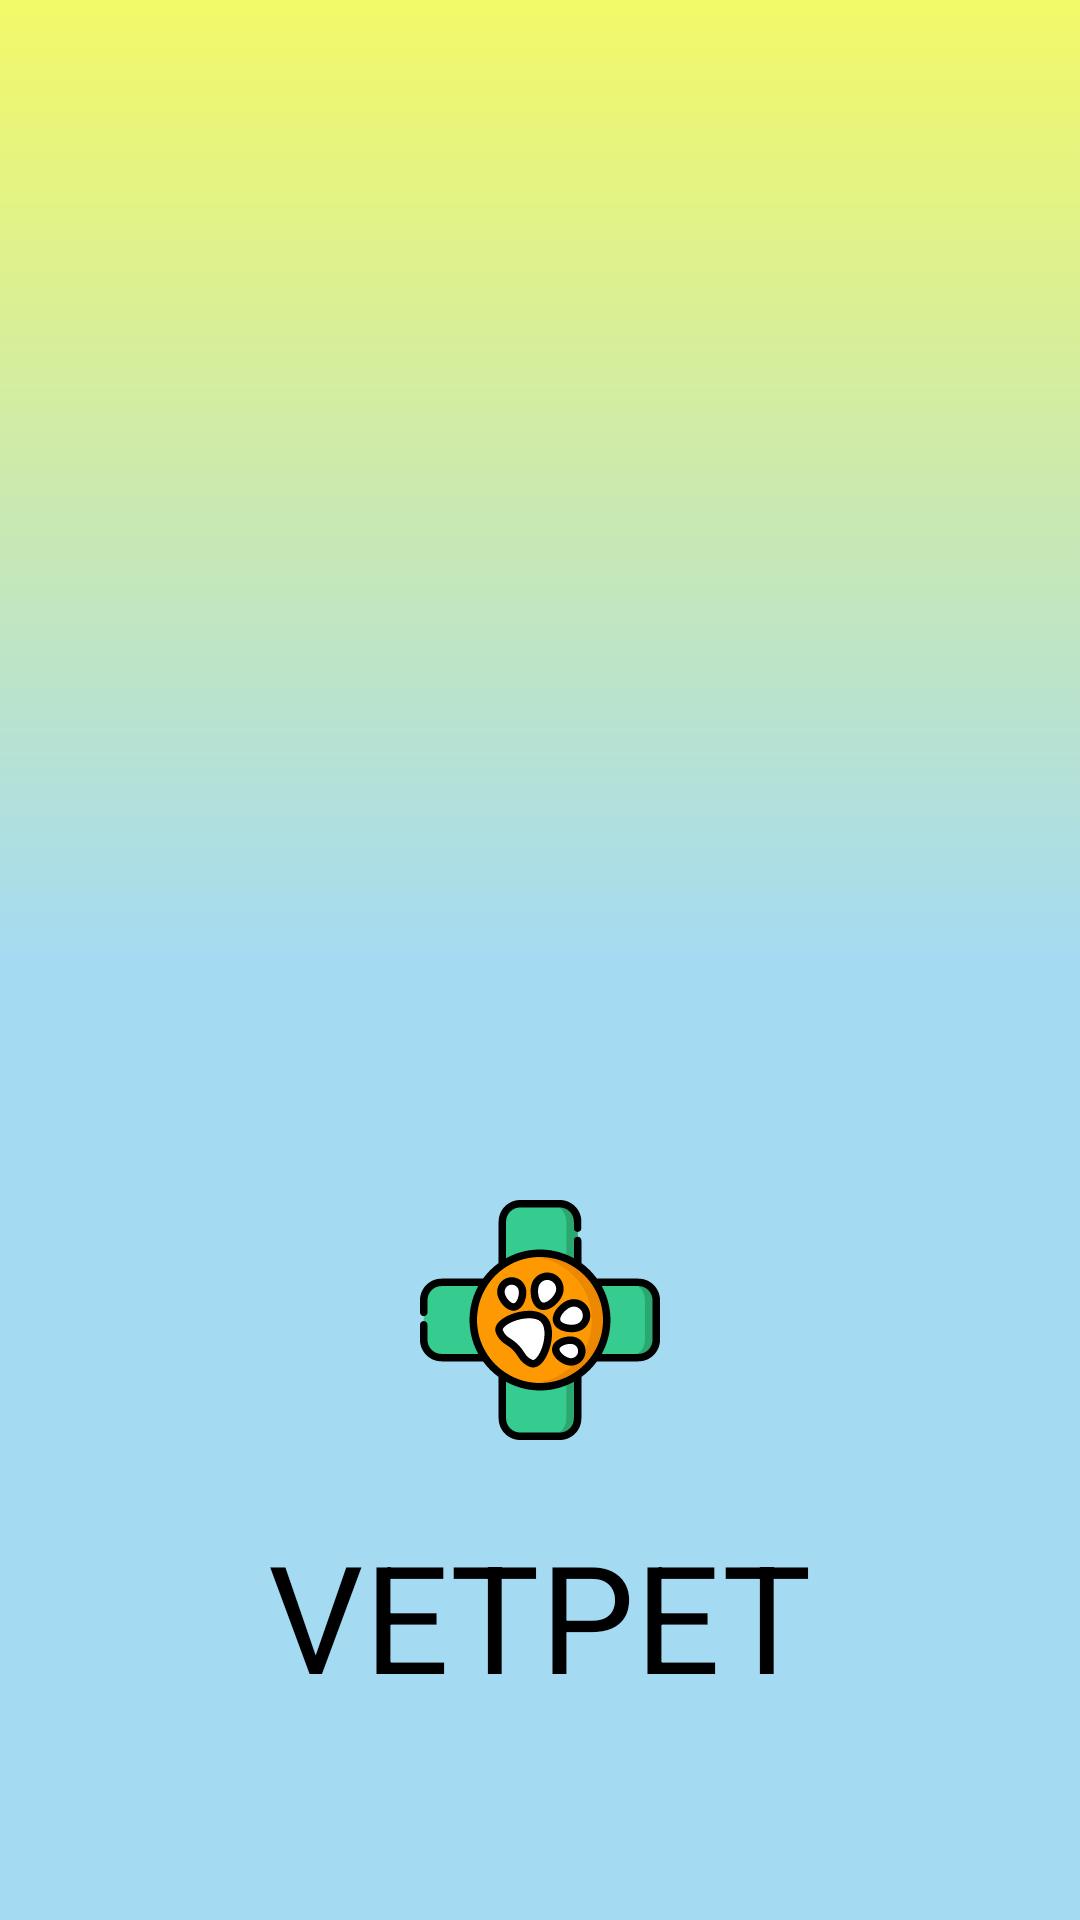

Produce the Android XML layout that renders to this screen, including the resource entries it uses.
<!-- AndroidManifest.xml: application theme Theme.Fundamentals -->
<!-- res/layout/activity_splash.xml -->
<?xml version="1.0" encoding="utf-8"?>
<androidx.constraintlayout.widget.ConstraintLayout xmlns:android="http://schemas.android.com/apk/res/android"
    xmlns:app="http://schemas.android.com/apk/res-auto"
    xmlns:tools="http://schemas.android.com/tools"
    android:layout_width="match_parent"
    android:layout_height="match_parent"
    android:background="@drawable/gradient"
    tools:context=".Splash">
    <ImageView
        android:id="@+id/backView"
        android:layout_width="match_parent"
        android:layout_height="match_parent"
        app:layout_constraintStart_toStartOf="parent"
        app:layout_constraintTop_toTopOf="parent" />

    <ImageView
        android:id="@+id/logosplash"
        android:layout_width="80dp"
        android:layout_height="80dp"
        android:layout_marginTop="400dp"
        android:src="@drawable/veterinarian_svgrepo_com"
        app:layout_constraintEnd_toEndOf="parent"
        app:layout_constraintStart_toStartOf="parent"
        app:layout_constraintTop_toTopOf="parent">


    </ImageView>

    <TextView
        android:layout_width="wrap_content"
        android:layout_height="wrap_content"
        android:layout_marginTop="25dp"
        android:text="VETPET"
        android:textColor="@color/black"
        android:textSize="50sp"
        app:layout_constraintEnd_toEndOf="@id/logosplash"
        app:layout_constraintStart_toStartOf="@id/logosplash"
        app:layout_constraintTop_toBottomOf="@id/logosplash">

    </TextView>

</androidx.constraintlayout.widget.ConstraintLayout>
<!-- resources referenced by this layout -->
<resources>
  <color name="black">#FF000000</color>
  <!-- drawable gradient (drawable) -->
  <?xml version="1.0" encoding="utf-8"?>
  <shape xmlns:android="http://schemas.android.com/apk/res/android">
      <gradient
          android:startColor="@color/blue"
          android:centerColor="@color/blue"
          android:endColor="@color/yellow"
          android:angle="90">
      </gradient>
  </shape>
  <!-- drawable veterinarian_svgrepo_com: vector/xml drawable (drawable, 14094 chars, omitted) -->
  <style name="Theme.Fundamentals" parent="Theme.MaterialComponents.DayNight.DarkActionBar">
          
          <item name="colorPrimary">@color/purple_500</item>
          <item name="colorPrimaryVariant">@color/purple_700</item>
          <item name="colorOnPrimary">@color/white</item>
          
          <item name="colorSecondary">@color/teal_200</item>
          <item name="colorSecondaryVariant">@color/teal_700</item>
          <item name="colorOnSecondary">@color/black</item>
          
          <item name="android:statusBarColor">?attr/colorPrimaryVariant</item>
          
      </style>
  <color name="blue">#a5dbf2 </color>
  <color name="yellow">#f3f968 </color>
  <color name="purple_500">#FF6200EE</color>
  <color name="purple_700">#FF3700B3</color>
  <color name="white">#FFFFFFFF</color>
  <color name="teal_200">#FF03DAC5</color>
  <color name="teal_700">#FF018786</color>
</resources>
